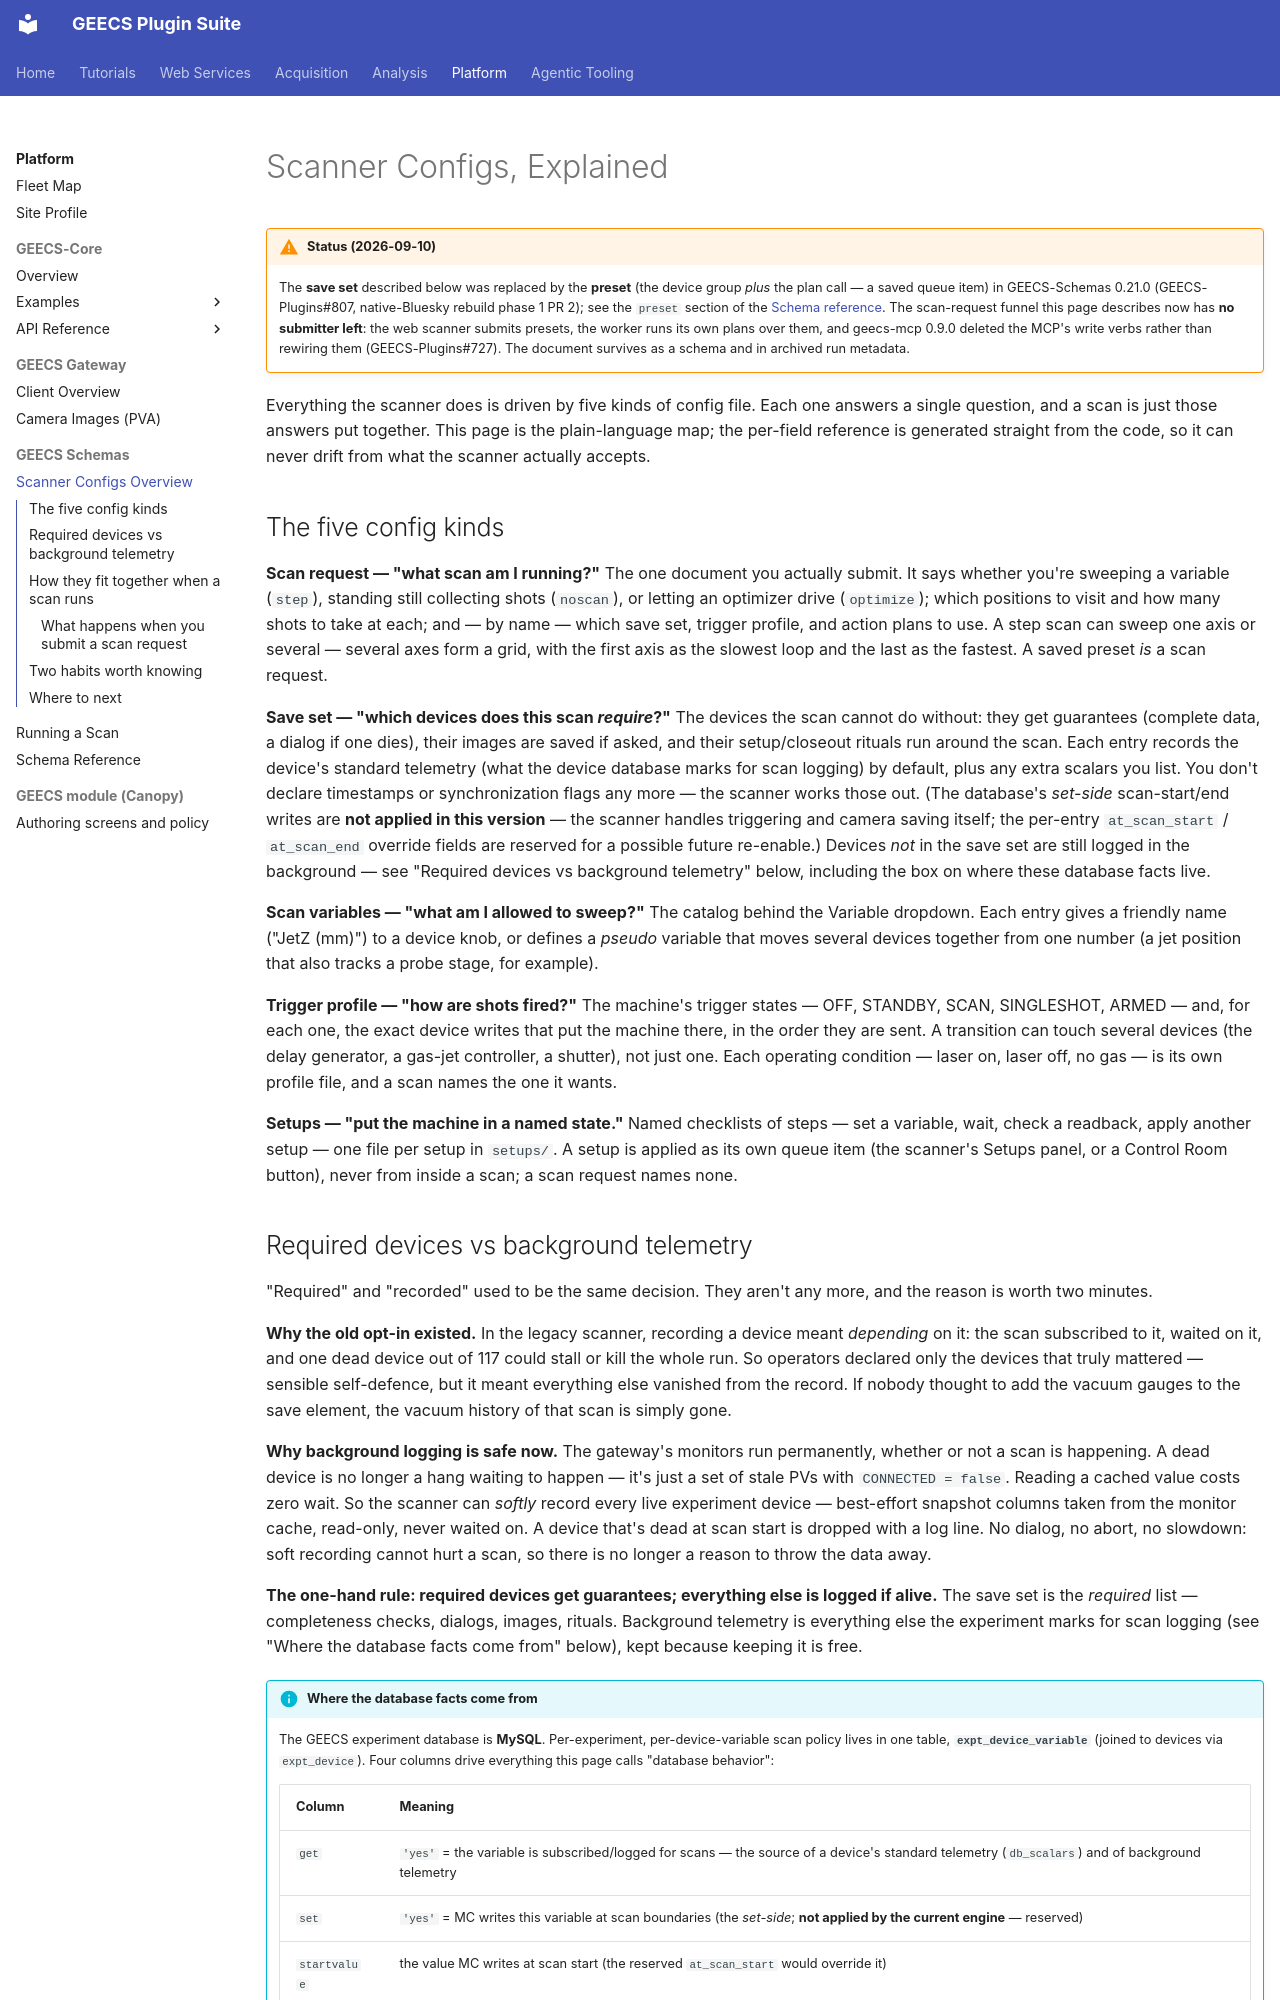

repository: GEECS-BELLA/GEECS-Plugins · page: geecs_schemas/schemas_overview/index.html · generator: mkdocs

# Scanner Configs, Explained

!!! warning "Status (2026-09-10)"
    The **save set** described below was replaced by the **preset** (the
    device group *plus* the plan call — a saved queue item) in GEECS-Schemas
    0.21.0 (GEECS-Plugins#807, native-Bluesky rebuild phase 1 PR 2); see
    the `preset` section of the [Schema reference](schema_reference.md).
    The scan-request funnel this page describes now has **no submitter
    left**: the web scanner submits presets, the worker runs its own
    plans over them, and geecs-mcp 0.9.0 deleted the MCP's write verbs
    rather than rewiring them (GEECS-Plugins#727). The document survives
    as a schema and in archived run metadata.

Everything the scanner does is driven by five kinds of config file. Each one
answers a single question, and a scan is just those answers put together.
This page is the plain-language map; the per-field reference is generated
straight from the code, so it can never drift from what the scanner actually
accepts.

## The five config kinds

**Scan request — "what scan am I running?"**
The one document you actually submit. It says whether you're sweeping a
variable (`step`), standing still collecting shots (`noscan`), or letting an
optimizer drive (`optimize`); which positions to visit and how many shots to
take at each; and — by name — which save set, trigger profile, and action
plans to use. A step scan can sweep one axis or several — several axes form
a grid, with the first axis as the slowest loop and the last as the fastest.
A saved preset *is* a scan request.

**Save set — "which devices does this scan *require*?"**
The devices the scan cannot do without: they get guarantees (complete data,
a dialog if one dies), their images are saved if asked, and their
setup/closeout rituals run around the scan. Each entry records the device's
standard telemetry (what the device database marks for scan logging) by
default, plus any extra scalars you list. You don't declare timestamps or
synchronization flags any more — the scanner works those out. (The
database's *set-side* scan-start/end writes are **not applied in this
version** — the scanner handles triggering and camera saving itself; the
per-entry `at_scan_start` / `at_scan_end` override fields are reserved for a
possible future re-enable.) Devices *not* in the save set are still logged
in the background — see
"Required devices vs background telemetry" below, including the box on
where these database facts live.

**Scan variables — "what am I allowed to sweep?"**
The catalog behind the Variable dropdown. Each entry gives a friendly name
("JetZ (mm)") to a device knob, or defines a *pseudo* variable that moves
several devices together from one number (a jet position that also tracks a
probe stage, for example).

**Trigger profile — "how are shots fired?"**
The machine's trigger states — OFF, STANDBY, SCAN, SINGLESHOT, ARMED — and,
for each one, the exact device writes that put the machine there, in the
order they are sent. A transition can touch several devices (the delay
generator, a gas-jet controller, a shutter), not just one. Each operating
condition — laser on, laser off, no gas — is its own profile file, and a
scan names the one it wants.

**Setups — "put the machine in a named state."**
Named checklists of steps — set a variable, wait, check a readback, apply
another setup — one file per setup in `setups/`. A setup is applied as its
own queue item (the scanner's Setups panel, or a Control Room button),
never from inside a scan; a scan request names none.
